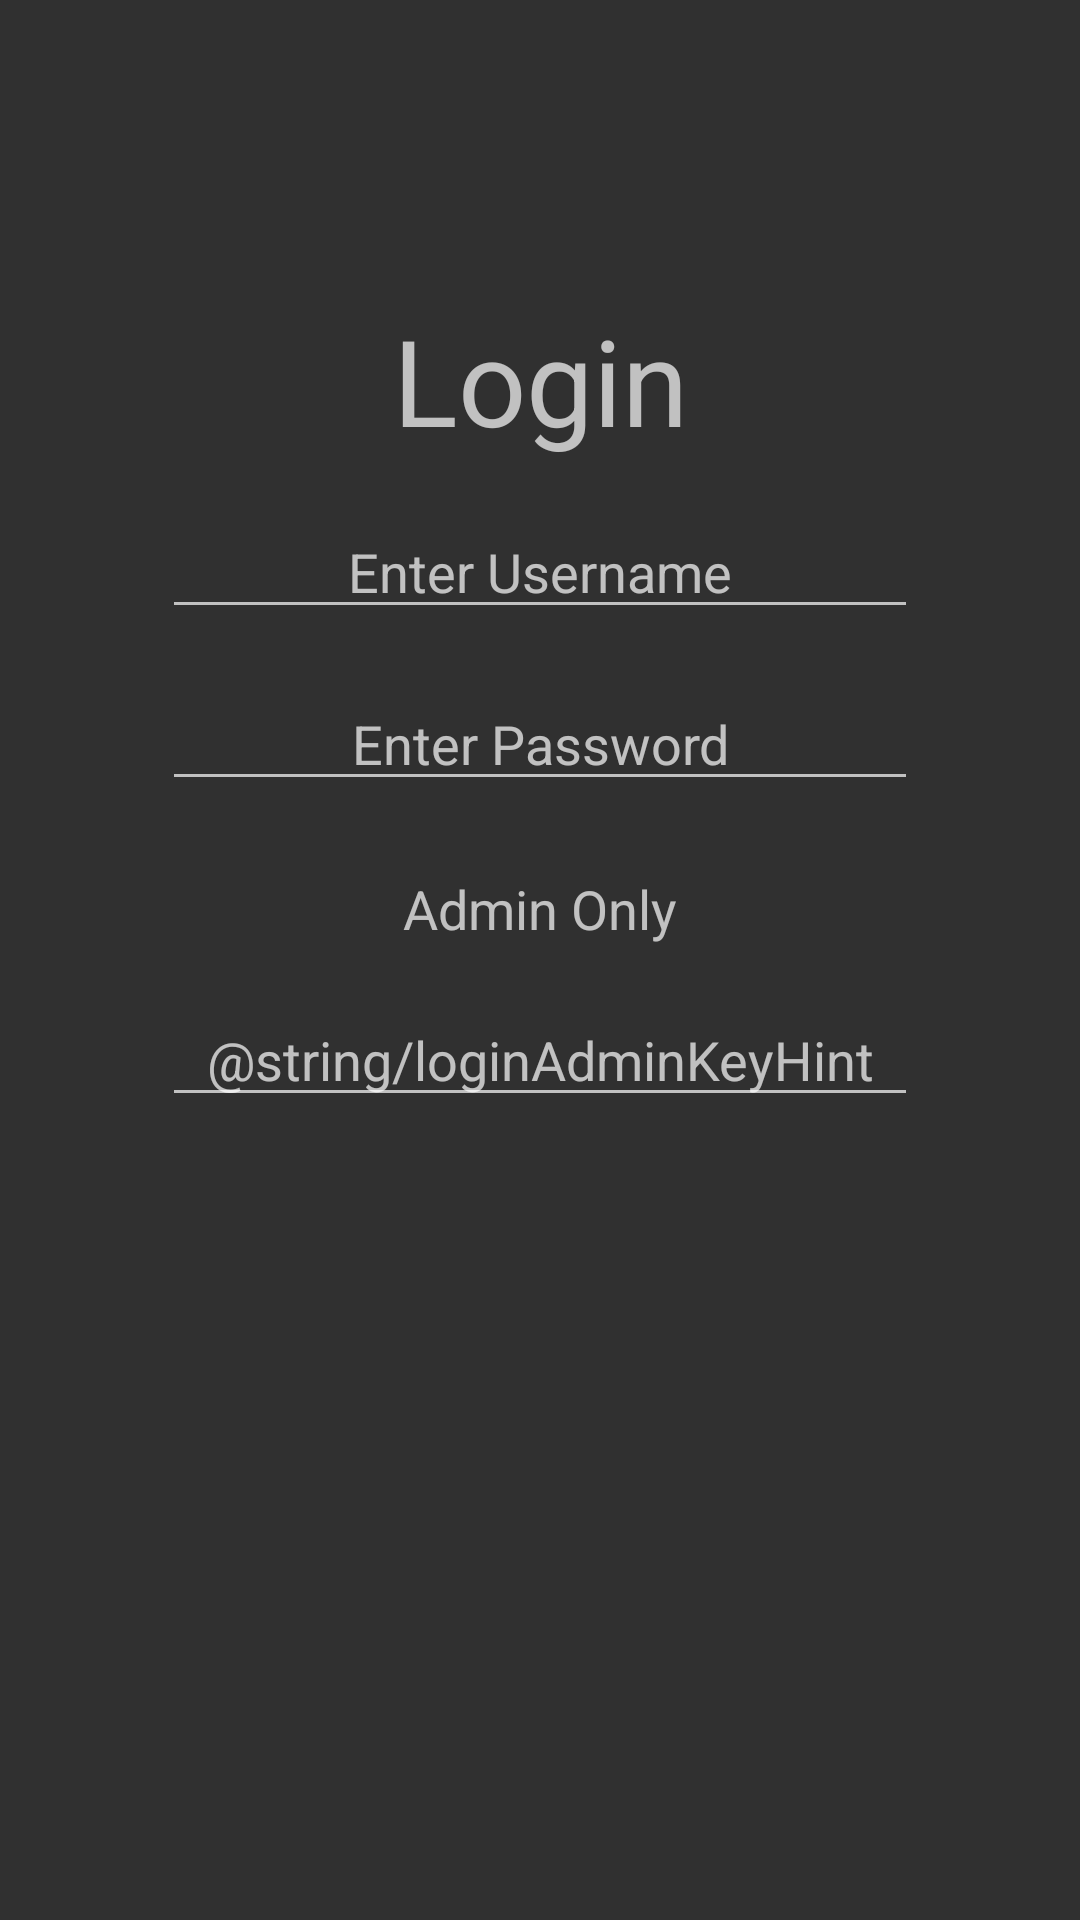

Reconstruct the res/layout file that produces this screen, plus the resources it refers to.
<!-- AndroidManifest.xml: application theme Theme.AppCompat -->
<!-- res/layout/activity_login.xml -->
<?xml version="1.0" encoding="utf-8"?>
<androidx.constraintlayout.widget.ConstraintLayout xmlns:android="http://schemas.android.com/apk/res/android"
    xmlns:app="http://schemas.android.com/apk/res-auto"
    xmlns:tools="http://schemas.android.com/tools"
    android:layout_width="match_parent"
    android:layout_height="match_parent"
    tools:context=".LoginPage.LoginActivity">

    <TextView
        android:id="@+id/loginDisplay"
        android:layout_width="wrap_content"
        android:layout_height="wrap_content"
        android:layout_marginTop="100dp"
        android:fadeScrollbars="true"
        android:gravity="center"
        android:scrollbars="vertical"
        android:text="@string/loginLoginHint"
        android:textSize="40sp"
        app:layout_constraintEnd_toEndOf="parent"
        app:layout_constraintStart_toStartOf="parent"
        app:layout_constraintTop_toTopOf="parent" />

    <EditText
        android:id="@+id/loginUsernameEditText"
        android:layout_width="wrap_content"
        android:layout_height="wrap_content"
        android:layout_marginTop="15dp"
        android:ems="12"
        android:gravity="center"
        android:hint="@string/loginUsernameHint"
        android:inputType="textPersonName"
        app:layout_constraintEnd_toEndOf="parent"
        app:layout_constraintStart_toStartOf="parent"
        app:layout_constraintTop_toBottomOf="@+id/loginDisplay"
        android:autofillHints="" />


    <EditText
        android:id="@+id/loginPasswordEditText"
        android:layout_width="wrap_content"
        android:layout_height="wrap_content"
        android:layout_marginTop="16dp"
        android:ems="12"
        android:gravity="center"
        android:hint="@string/loginPasswordHint"
        android:inputType="textVisiblePassword"
        app:layout_constraintEnd_toEndOf="parent"
        app:layout_constraintStart_toStartOf="parent"
        app:layout_constraintTop_toBottomOf="@+id/loginUsernameEditText"
        android:autofillHints="" />

    <TextView
        android:id="@+id/loginAdminDisplay"
        android:layout_width="wrap_content"
        android:layout_height="wrap_content"
        android:layout_marginTop="65dp"
        android:fadeScrollbars="true"
        android:gravity="center"
        android:scrollbars="vertical"
        android:text="@string/adminDisplay"
        android:textSize="18sp"
        app:layout_constraintEnd_toEndOf="parent"
        app:layout_constraintStart_toStartOf="parent"
        app:layout_constraintTop_toTopOf="@id/loginPasswordEditText" />

    <EditText
        android:id="@+id/loginAdminCodeText"
        android:layout_width="wrap_content"
        android:layout_height="wrap_content"
        android:layout_marginTop="16dp"
        android:ems="12"
        android:gravity="center"
        android:hint="@string/loginAdminKeyHint"
        android:inputType="textPersonName"
        app:layout_constraintEnd_toEndOf="parent"
        app:layout_constraintStart_toStartOf="parent"
        app:layout_constraintTop_toBottomOf="@+id/loginAdminDisplay"
        android:autofillHints="" />

    <Button
        android:visibility="invisible"
        tools:visibility="visible"
        android:id="@+id/loginLoginButton"
        android:layout_width="130dp"
        android:layout_height="65dp"
        android:layout_marginTop="25dp"
        android:gravity="center"
        android:text="@string/login"
        android:textSize="18sp"
        app:layout_constraintEnd_toEndOf="parent"
        app:layout_constraintStart_toStartOf="parent"
        app:layout_constraintTop_toBottomOf="@+id/loginAdminCodeText" />

    <Button
        android:visibility="invisible"
        tools:visibility="visible"
        android:id="@+id/loginCreateAccountButton"
        android:layout_width="130dp"
        android:layout_height="65dp"
        android:layout_marginTop="25dp"
        android:gravity="center"
        android:text="@string/createAccount"
        android:textSize="18sp"
        app:layout_constraintEnd_toEndOf="parent"
        app:layout_constraintStart_toStartOf="parent"
        app:layout_constraintTop_toBottomOf="@+id/loginLoginButton" />

</androidx.constraintlayout.widget.ConstraintLayout>
<!-- resources referenced by this layout -->
<resources>
  <string name="adminDisplay">Admin Only</string>
  <string name="login">Login</string>
  <string name="loginLoginHint">Login</string>
  <string name="loginPasswordHint">Enter Password</string>
  <string name="loginUsernameHint">Enter Username</string>
</resources>
